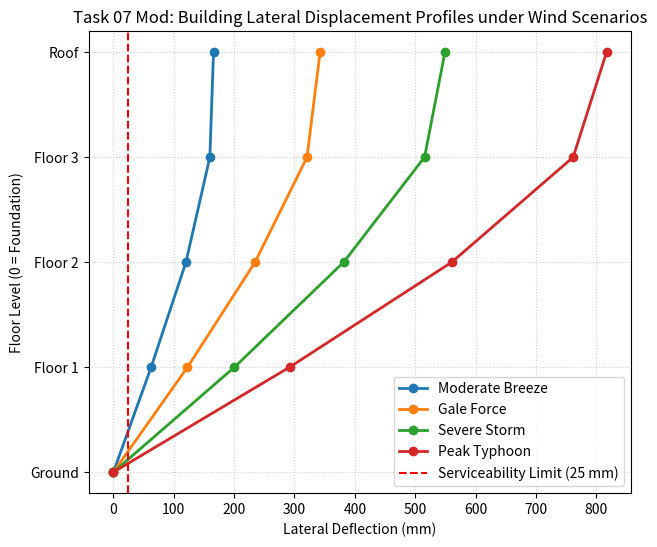

Generate this figure with matplotlib:
"""
Task 07 (Modified): Multi-Story Building Lateral Drift under Dynamic Wind Storm Cases via LU Decomposition

Problem Statement:
In structural earthquake and wind engineering, a 4-story commercial building frame is modeled
by its lateral structural stiffness matrix K (kN/m). During a severe typhoon, meteorological sensors
record fluctuating lateral wind load vectors F (kN) at each floor level every hour. Solving K * d = F
from scratch for every recorded wind profile via Gaussian elimination is computationally redundant.
By factoring K into its LU decomposition once, subsequent lateral floor displacement responses d
can be solved in O(n^2) back-substitution operations for each load case.

Mathematical Concept:
LU Decomposition with partial pivoting (scipy.linalg.lu_factor and lu_solve) for repeated efficient
linear system solutions.

Assumptions & Input Data:
- 4-story lateral shear frame stiffness matrix K (tridiagonal structure in kN/m).
- 4 dynamic wind load test vectors corresponding to:
    F1: Moderate Sea Breeze [15, 25, 30, 35] kN
    F2: Gale Force Winds   [30, 45, 60, 75] kN
    F3: Severe Storm Surge [50, 75, 95, 120] kN
    F4: Peak Typhoon Gust  [70, 110, 140, 180] kN
"""

import os
import matplotlib
matplotlib.use('Agg')
import matplotlib.pyplot as plt
import numpy as np
from scipy.linalg import lu_factor, lu_solve

# Ensure outputs directory exists
os.makedirs("outputs", exist_ok=True)

print("=== Task 07 Modified: Structural Lateral Drift Analysis via LU ===")

# 4-story building lateral stiffness matrix K (kN/m)
K = np.array([
    [ 1200.0, -500.0,    0.0,    0.0],
    [ -500.0, 1000.0, -400.0,    0.0],
    [    0.0, -400.0,  800.0, -300.0],
    [    0.0,    0.0, -300.0,  500.0]
])

wind_load_cases = {
    "Moderate Breeze": np.array([15.0, 25.0, 30.0, 35.0]),
    "Gale Force":     np.array([30.0, 45.0, 60.0, 75.0]),
    "Severe Storm":   np.array([50.0, 75.0, 95.0, 120.0]),
    "Peak Typhoon":   np.array([70.0, 110.0, 140.0, 180.0])
}

# Factorize K once
lu, piv = lu_factor(K)

displacements = {}
print("LU Factorization successful. Solving dynamic load cases:")
for case_name, F in wind_load_cases.items():
    d = lu_solve((lu, piv), F)
    residual = F - K @ d
    displacements[case_name] = d
    print(f"\nLoad Case: {case_name}")
    print("  Lateral Force F (kN):", F)
    print(f"  Floor Deflections (mm): {d * 1000.0}")  # convert m to mm
    print(f"  Max Roof Drift: {d[-1] * 1000.0:.2f} mm")
    print(f"  Residual Norm: {np.linalg.norm(residual):.3e} kN")

# Visualization: Story drift profile
floors = [0, 1, 2, 3, 4]  # Ground + 4 floors

plt.figure(figsize=(7, 6))
for case_name, d in displacements.items():
    drift_profile = np.insert(d * 1000.0, 0, 0.0)  # 0 at ground
    plt.plot(drift_profile, floors, marker='o', linewidth=2, label=case_name)

plt.axvline(25.0, color='red', linestyle='--', label='Serviceability Limit (25 mm)')
plt.title("Task 07 Mod: Building Lateral Displacement Profiles under Wind Scenarios")
plt.xlabel("Lateral Deflection (mm)")
plt.ylabel("Floor Level (0 = Foundation)")
plt.yticks(floors, ["Ground", "Floor 1", "Floor 2", "Floor 3", "Roof"])
plt.grid(True, linestyle=':', alpha=0.6)
plt.legend()
plt.savefig("outputs/mod_task_07.png", dpi=150, bbox_inches='tight')
plt.close()
print("Saved visualization to outputs/mod_task_07.png")
